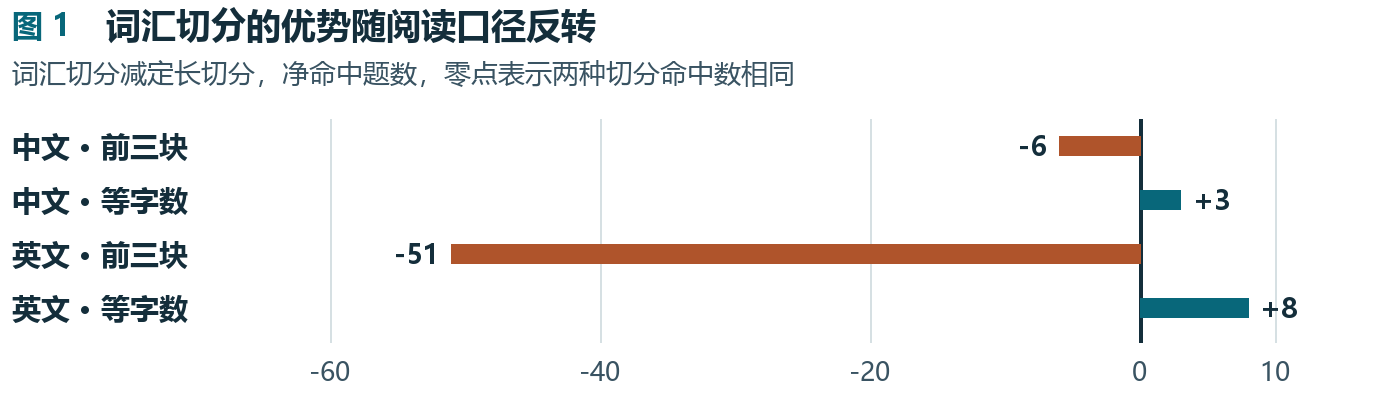

The table this chart was drawn from, first rows:
项目, 命中差
中文 · 前三块, -6
中文 · 等字数, 3
英文 · 前三块, -51
英文 · 等字数, 8
